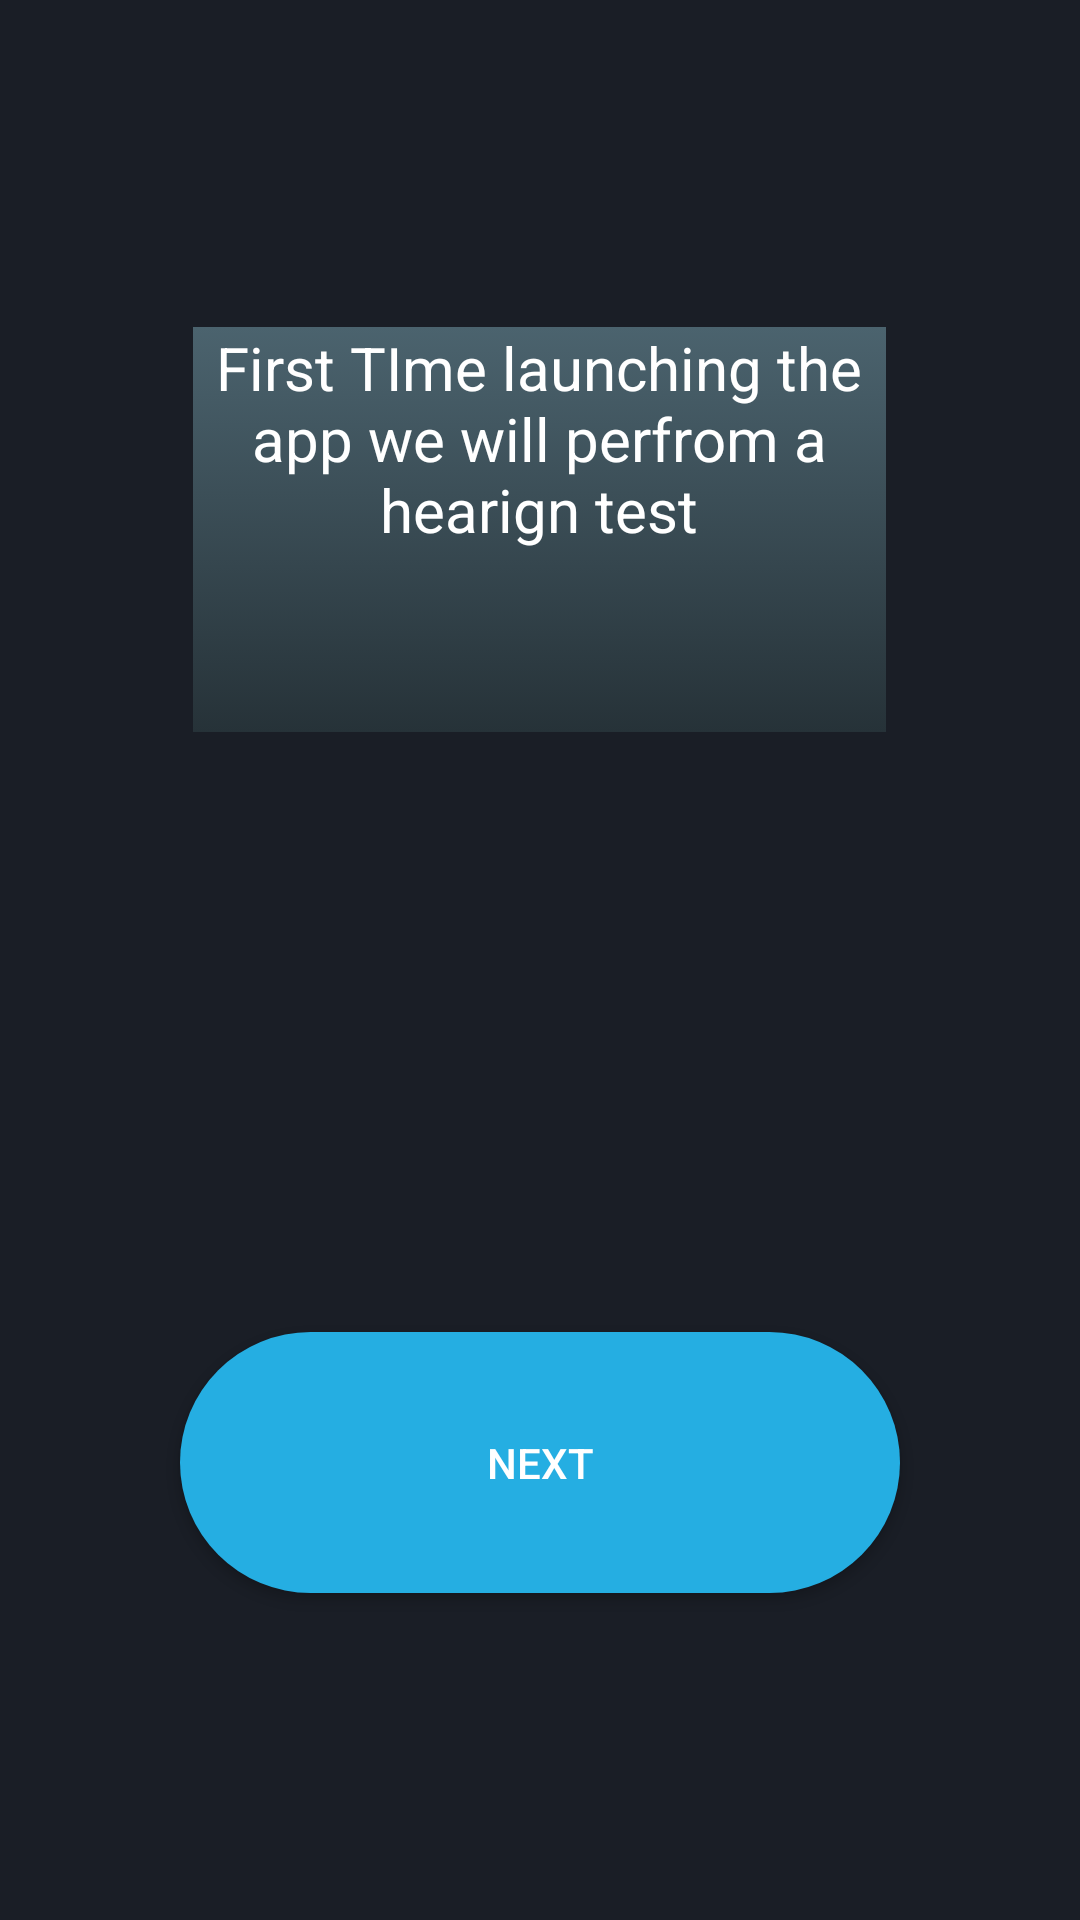

Layout XML and referenced resources for this Android screen:
<!-- AndroidManifest.xml: application theme AppTheme -->
<!-- res/layout/activity_first_time.xml -->
<?xml version="1.0" encoding="utf-8"?>
<LinearLayout xmlns:android="http://schemas.android.com/apk/res/android"
        xmlns:app="http://schemas.android.com/apk/res-auto"
        xmlns:tools="http://schemas.android.com/tools"
        android:layout_width="match_parent"
        android:layout_height="match_parent"
        android:background="#1A1E26"
        android:orientation="vertical"
        android:gravity="center_vertical"
        tools:context=".ui.FirstTimeActivity" >

    <TextView
            android:id="@+id/firstTimeText"
            android:layout_width="231dp"
            android:layout_height="135dp"
            android:layout_gravity="center_horizontal"
            android:gravity="center_horizontal"
            android:textColor="#FFFFFF"
            android:textSize="20sp"
            android:background="@drawable/grade"
            android:text="First TIme launching the app we will perfrom a hearign test" />

    <Button
            android:id="@+id/FirstTimeButton"
            style="@style/AppTheme.RoundedCornerMaterialButton"
            android:layout_width="240dp"
            android:layout_height="87dp"
            android:layout_gravity="center_horizontal"
            android:layout_marginTop="200dp"
            android:text="Next" />
</LinearLayout>
<!-- resources referenced by this layout -->
<resources>
  <!-- drawable grade (drawable) -->
  <?xml version="1.0" encoding="utf-8"?>
  <selector xmlns:android="http://schemas.android.com/apk/res/android">
      <item>
          <shape>
              <gradient
                      android:angle="90"
                      android:startColor="#263238"
                      android:endColor="#4b636e"
                      android:type="linear" />
          </shape>
      </item>
  </selector>
  <style name="AppTheme.RoundedCornerMaterialButton" parent="Widget.AppCompat.Button.Colored">
          <item name="android:background">@drawable/rounded_shape</item>
      </style>
  <style name="AppTheme" parent="Theme.AppCompat.Light.DarkActionBar">
          
          <item name="colorPrimary">@color/colorPrimary</item>
          <item name="colorPrimaryDark">@color/colorPrimaryDark</item>
          <item name="colorAccent">@color/colorAccent</item>
  
      </style>
  <!-- drawable rounded_shape (drawable) -->
  <shape
          xmlns:android="http://schemas.android.com/apk/res/android"
          android:shape="rectangle"   >
  
      <solid
              android:color="@color/colorAccent" >
      </solid>
  
      <corners
              android:radius="1000dp"   >
      </corners>
  
  </shape>
  <color name="colorPrimary">#008577</color>
  <color name="colorPrimaryDark">#00574B</color>
  <color name="colorAccent">#25AEE2</color>
</resources>
